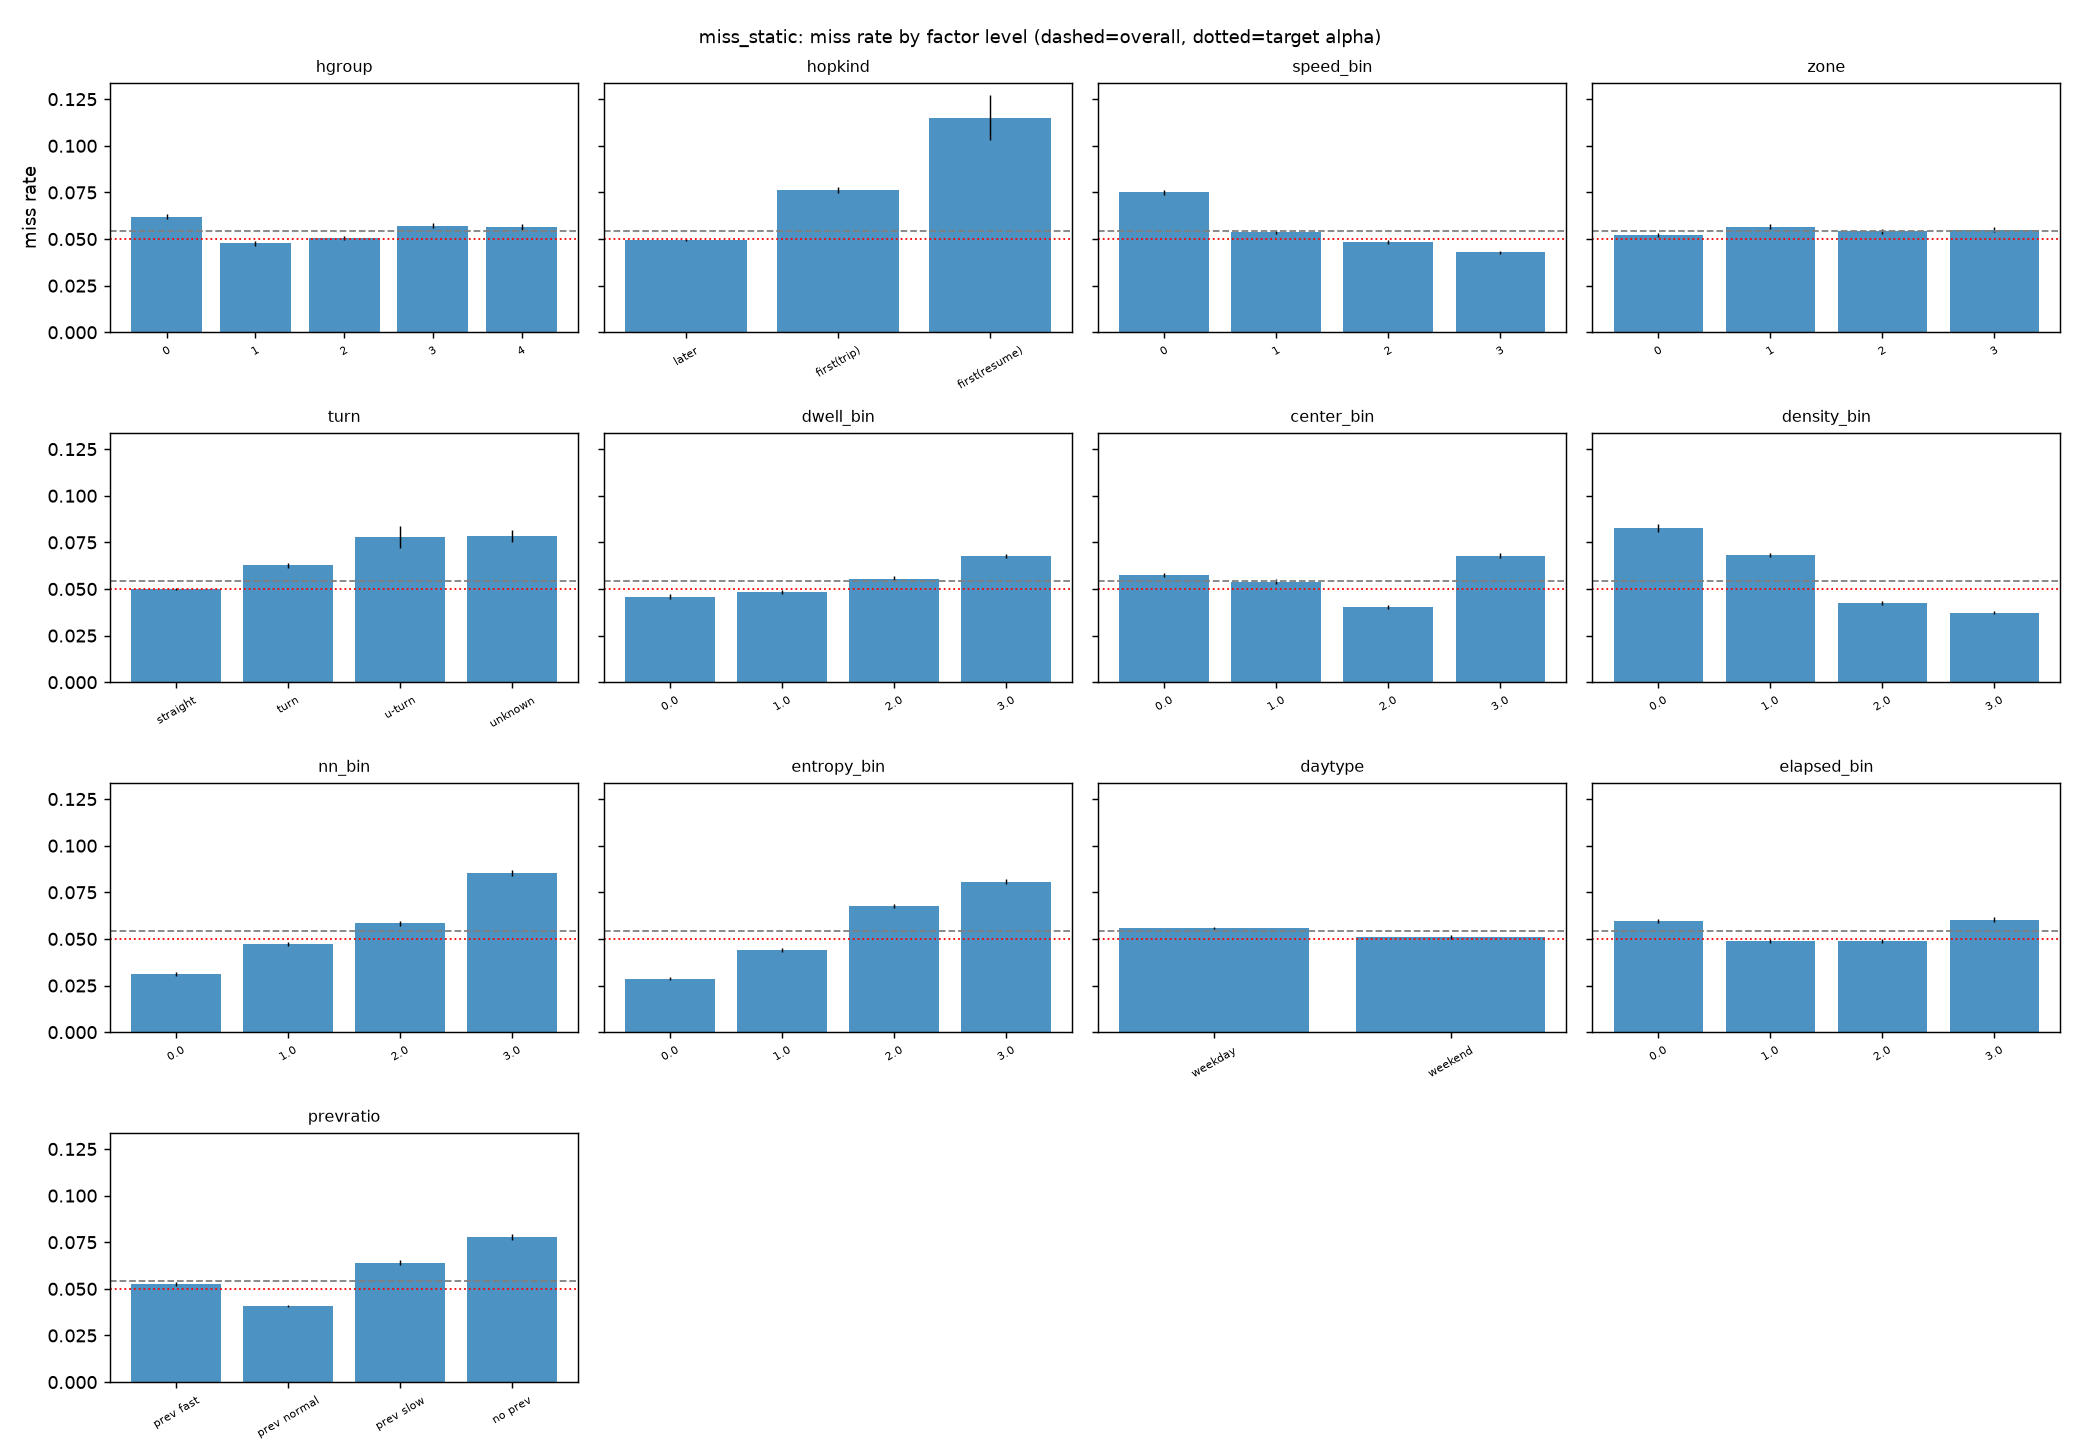

Data behind this chart, as committed beside it:
factor, level, n, share, miss_rate, ci_lo, ci_hi, ratio_to_overall
hgroup, 0, 123684, 0.2055, 0.06195, 0.06062, 0.06331, 1.138
hgroup, 1, 99476, 0.1653, 0.04761, 0.0463, 0.04895, 0.8746
hgroup, 2, 182057, 0.3025, 0.05063, 0.04963, 0.05165, 0.9301
hgroup, 3, 115545, 0.192, 0.05699, 0.05567, 0.05834, 1.047
hgroup, 4, 81141, 0.1348, 0.05625, 0.05468, 0.05785, 1.033
hopkind, later, 494894, 0.8222, 0.04945, 0.04885, 0.05006, 0.9084
hopkind, first(trip), 104318, 0.1733, 0.07653, 0.07493, 0.07815, 1.406
hopkind, first(resume), 2691, 0.004471, 0.1148, 0.1033, 0.1274, 2.109
speed_bin, 0, 139989, 0.2326, 0.0751, 0.07373, 0.07649, 1.38
speed_bin, 1, 151850, 0.2523, 0.05359, 0.05247, 0.05474, 0.9845
speed_bin, 2, 153860, 0.2556, 0.04826, 0.0472, 0.04935, 0.8866
speed_bin, 3, 156204, 0.2595, 0.04282, 0.04182, 0.04383, 0.7865
zone, 0, 164182, 0.2728, 0.0521, 0.05104, 0.05319, 0.9571
zone, 1, 154408, 0.2565, 0.05668, 0.05554, 0.05785, 1.041
zone, 2, 145137, 0.2411, 0.05409, 0.05293, 0.05526, 0.9936
zone, 3, 138176, 0.2296, 0.05507, 0.05388, 0.05628, 1.012
turn, straight, 436951, 0.7259, 0.05007, 0.04942, 0.05072, 0.9197
turn, turn, 129226, 0.2147, 0.06264, 0.06133, 0.06398, 1.151
turn, u-turn, 7650, 0.01271, 0.07765, 0.07186, 0.08386, 1.426
turn, unknown, 28076, 0.04665, 0.07836, 0.07527, 0.08156, 1.439
dwell_bin, 0.0, 124164, 0.2063, 0.04587, 0.04472, 0.04704, 0.8426
dwell_bin, 1.0, 179757, 0.2986, 0.04848, 0.0475, 0.04948, 0.8906
dwell_bin, 2.0, 150054, 0.2493, 0.05557, 0.05443, 0.05674, 1.021
dwell_bin, 3.0, 147928, 0.2458, 0.06771, 0.06644, 0.069, 1.244
center_bin, 0.0, 150050, 0.2493, 0.05733, 0.05617, 0.05852, 1.053
center_bin, 1.0, 159154, 0.2644, 0.05396, 0.05286, 0.05508, 0.9913
center_bin, 2.0, 154924, 0.2574, 0.04021, 0.03925, 0.0412, 0.7387
center_bin, 3.0, 137775, 0.2289, 0.06782, 0.06651, 0.06916, 1.246
density_bin, 0.0, 72324, 0.1202, 0.08277, 0.08078, 0.0848, 1.52
density_bin, 1.0, 200071, 0.3324, 0.06803, 0.06694, 0.06914, 1.25
density_bin, 2.0, 163802, 0.2721, 0.04261, 0.04164, 0.0436, 0.7827
density_bin, 3.0, 165706, 0.2753, 0.03735, 0.03645, 0.03827, 0.6861
nn_bin, 0.0, 163446, 0.2715, 0.03115, 0.03032, 0.03201, 0.5723
nn_bin, 1.0, 152883, 0.254, 0.04715, 0.0461, 0.04822, 0.8661
nn_bin, 2.0, 144611, 0.2403, 0.05832, 0.05713, 0.05954, 1.071
nn_bin, 3.0, 140963, 0.2342, 0.08535, 0.0839, 0.08682, 1.568
entropy_bin, 0.0, 162123, 0.2694, 0.02877, 0.02797, 0.02959, 0.5285
entropy_bin, 1.0, 148373, 0.2465, 0.04393, 0.0429, 0.04498, 0.807
entropy_bin, 2.0, 147199, 0.2446, 0.06761, 0.06634, 0.0689, 1.242
entropy_bin, 3.0, 144208, 0.2396, 0.08065, 0.07926, 0.08207, 1.482
daytype, weekday, 422714, 0.7023, 0.05591, 0.05522, 0.05661, 1.027
daytype, weekend, 179189, 0.2977, 0.05096, 0.04995, 0.05199, 0.9361
elapsed_bin, 0.0, 169973, 0.2824, 0.05965, 0.05853, 0.06079, 1.096
elapsed_bin, 1.0, 154892, 0.2573, 0.04876, 0.0477, 0.04984, 0.8957
elapsed_bin, 2.0, 141860, 0.2357, 0.04885, 0.04774, 0.04998, 0.8974
elapsed_bin, 3.0, 135178, 0.2246, 0.06025, 0.05899, 0.06153, 1.107
prevratio, prev fast, 114252, 0.1898, 0.05259, 0.05131, 0.05389, 0.966
prevratio, prev normal, 257166, 0.4273, 0.04083, 0.04007, 0.0416, 0.7501
prevratio, prev slow, 123013, 0.2044, 0.06406, 0.0627, 0.06544, 1.177
prevratio, no prev, 107472, 0.1786, 0.07795, 0.07636, 0.07956, 1.432
